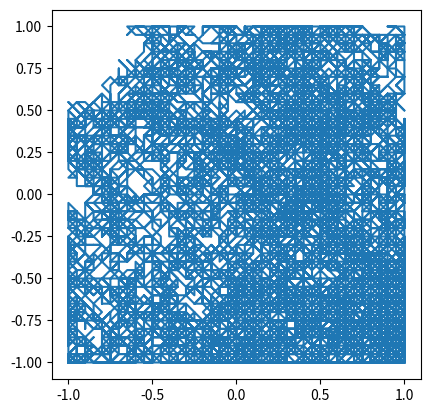

Write Python code to recreate this figure.
#!/usr/bin/python3.7
import matplotlib.pyplot as plt
import numpy as np
import random

path = [[0,0]]

max_d = 20
hits = [False]*4

while True:
    
    x, y = path[-1]
    x += random.randint(-1,1)
    y += random.randint(-1,1)

    if x >  max_d: 
        x = max_d
        hits[0] = True
    if x < -max_d: 
        x = -max_d
        hits[1] = True
    if y >  max_d: 
        y = max_d
        hits[2] = True
    if y < -max_d: 
        y = -max_d
        hits[3] = True

    path.append([x,y])

    if x == 0 and y == 0 and all(hits):
        break

path = np.array(path, dtype=float)
path /= max_d
plt.plot(path.T[0], path.T[1])
plt.gca().set_aspect(1.0)

with open("rw", "w") as f:
    for p in path:
        f.write(f"{p[0]}, {p[1]}\n")

plt.show()
